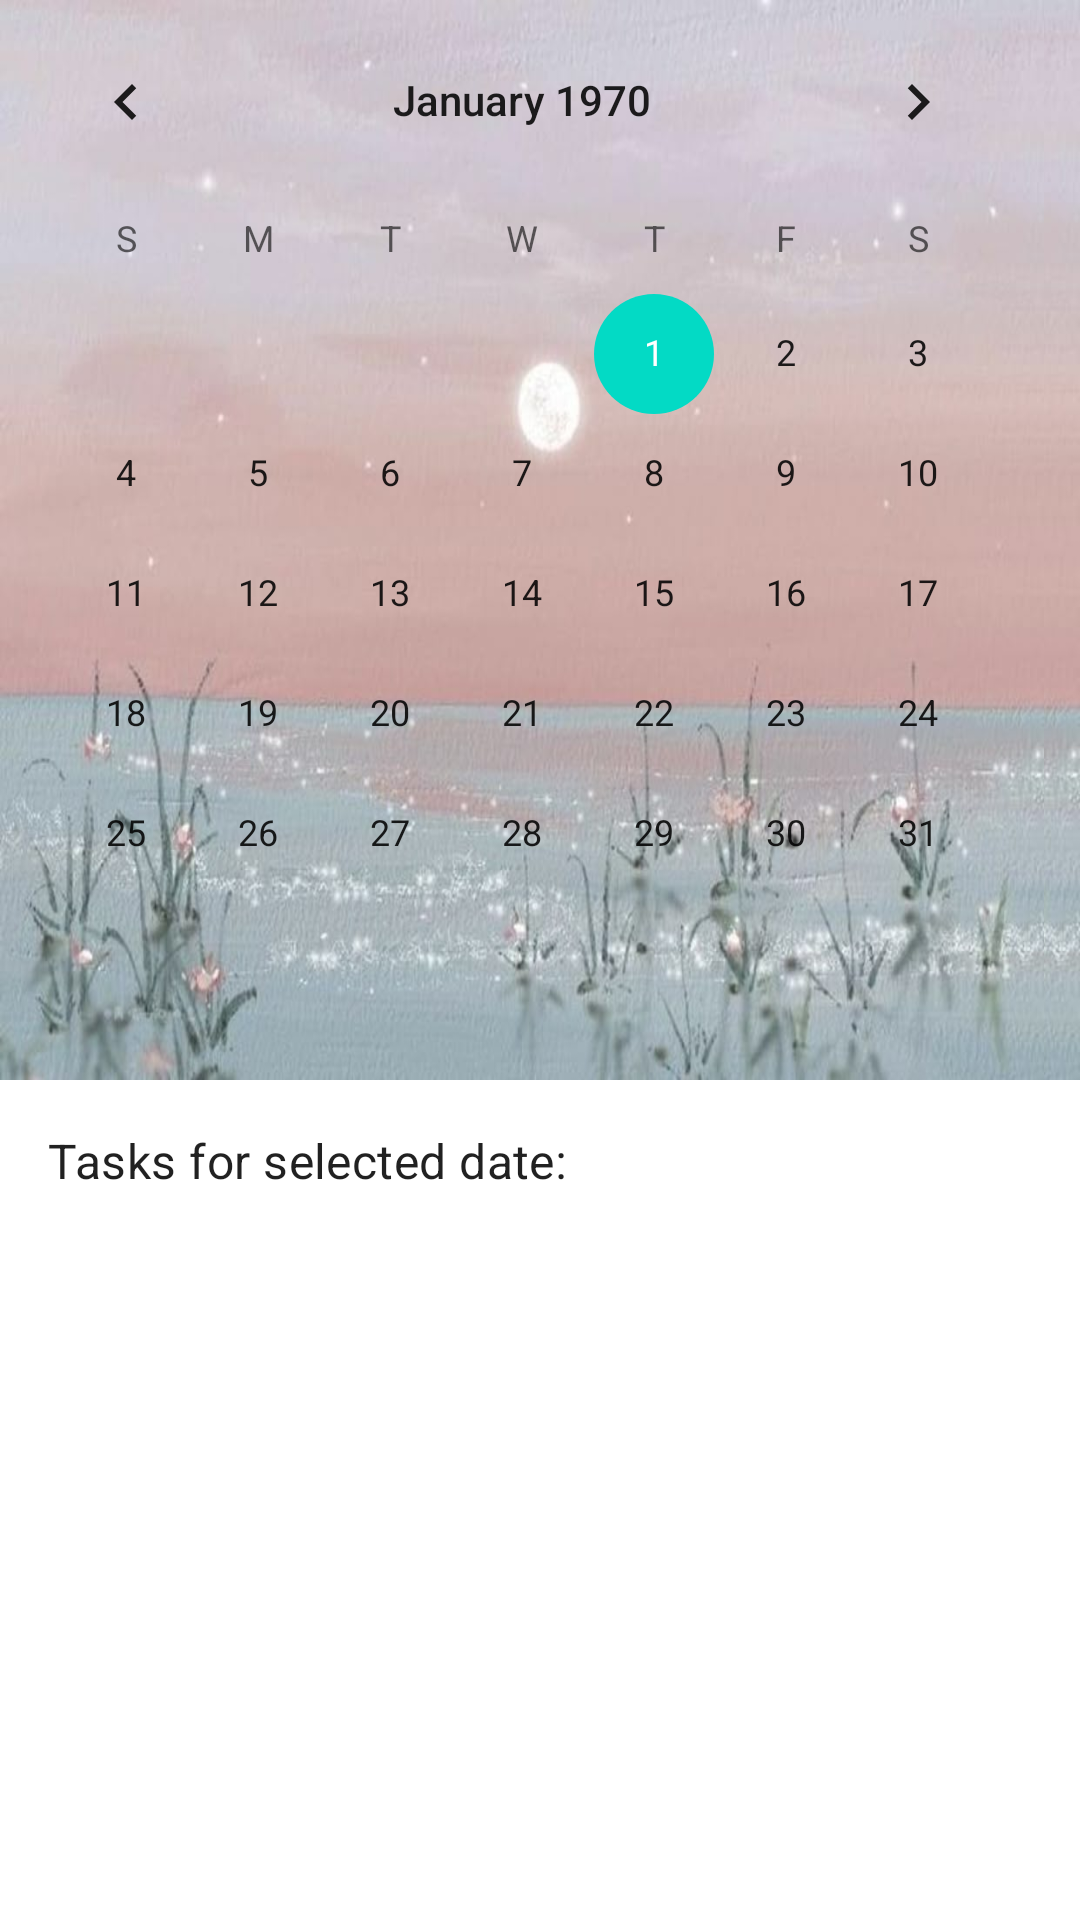

Write the Android layout XML for this screen, with the resource values it uses.
<!-- AndroidManifest.xml: application theme Theme.Prodo -->
<!-- res/layout/fragment_calendar.xml -->
<?xml version="1.0" encoding="utf-8"?>
<androidx.constraintlayout.widget.ConstraintLayout xmlns:android="http://schemas.android.com/apk/res/android"
    xmlns:app="http://schemas.android.com/apk/res-auto"
    xmlns:tools="http://schemas.android.com/tools"
    android:layout_width="match_parent"
    android:layout_height="match_parent"
    tools:context=".ui.calender.CalendarFragment"> 

    <CalendarView
        android:id="@+id/calendar_view"
        android:layout_width="wrap_content"
        android:layout_height="360dp"
        app:layout_constraintTop_toTopOf="parent"
        android:background="@drawable/cal_bg2"
        app:layout_constraintStart_toStartOf="parent"
        app:layout_constraintEnd_toEndOf="parent"
        android:theme="@style/ThemeOverlay.MaterialComponents.MaterialCalendar" />

    <TextView
        android:id="@+id/text_selected_date_tasks_label"
        android:layout_width="wrap_content"
        android:layout_height="wrap_content"
        android:layout_marginTop="16dp"
        android:layout_marginStart="16dp"
        android:text="Tasks for selected date:"
        android:textAppearance="?attr/textAppearanceSubtitle1"
        app:layout_constraintTop_toBottomOf="@id/calendar_view"
        app:layout_constraintStart_toStartOf="parent" />

    <androidx.recyclerview.widget.RecyclerView
        android:id="@+id/recycler_view_tasks_for_date"
        android:layout_width="0dp"
        android:layout_height="0dp"
        android:layout_marginTop="8dp"
        app:layout_constraintTop_toBottomOf="@id/text_selected_date_tasks_label"
        app:layout_constraintBottom_toBottomOf="parent"
        app:layout_constraintStart_toStartOf="parent"
        app:layout_constraintEnd_toEndOf="parent"
        android:paddingStart="16dp"
        android:paddingEnd="16dp"
        tools:listitem="@layout/item_task" />

    <TextView
        android:id="@+id/text_no_tasks"
        android:layout_width="wrap_content"
        android:layout_height="wrap_content"
        android:text="No tasks for this date."
        android:visibility="gone"
        tools:visibility="visible"
        app:layout_constraintTop_toTopOf="@id/recycler_view_tasks_for_date"
        app:layout_constraintBottom_toBottomOf="@id/recycler_view_tasks_for_date"
        app:layout_constraintStart_toStartOf="@id/recycler_view_tasks_for_date"
        app:layout_constraintEnd_toEndOf="@id/recycler_view_tasks_for_date"/>

</androidx.constraintlayout.widget.ConstraintLayout>
<!-- res/layout/item_task.xml (included above) -->
<com.google.android.material.card.MaterialCardView xmlns:android="http://schemas.android.com/apk/res/android"
    xmlns:app="http://schemas.android.com/apk/res-auto"
    android:layout_width="match_parent" android:layout_height="wrap_content"
    android:layout_marginBottom="12dp"
    app:cardBackgroundColor="@color/card_bg"
    app:cardCornerRadius="16dp"
    app:cardElevation="2dp">

    <LinearLayout
        android:layout_width="match_parent" android:layout_height="wrap_content"
        android:padding="14dp" android:gravity="center_vertical">

        <CheckBox
            android:id="@+id/check"
            android:layout_width="wrap_content" android:layout_height="wrap_content"/>

        <LinearLayout
            android:orientation="vertical"
            android:layout_marginStart="12dp"
            android:layout_width="0dp" android:layout_height="wrap_content"
            android:layout_weight="1">
            <TextView
                android:id="@+id/title"
                android:text="Task title"
                android:textStyle="bold"
                android:textSize="16sp"
                android:layout_width="wrap_content" android:layout_height="wrap_content"/>
            <TextView
                android:id="@+id/sub"
                android:text="17-08"
                android:textSize="12sp"
                android:textColor="@color/chip_text"
                android:layout_marginTop="4dp"
                android:layout_width="wrap_content" android:layout_height="wrap_content"/>
        </LinearLayout>

        <ImageView
            android:id="@+id/flag"
            android:src="@android:drawable/btn_star_big_off"
            android:layout_width="20dp" android:layout_height="20dp"
            android:layout_marginEnd="8dp"/>

        <ImageView
            android:id="@+id/button_delete_item"
            android:src="@drawable/delete"
            android:clickable="true"
            android:focusable="true"
            android:layout_width="20dp" android:layout_height="20dp"
            android:contentDescription="Delete Task"/>
    </LinearLayout>
</com.google.android.material.card.MaterialCardView>
<!-- resources referenced by this layout -->
<resources>
  <color name="card_bg">#F5F5F5</color>
  <color name="chip_text">#7A6F75</color>
  <!-- drawable cal_bg2: jpg bitmap (drawable, 64548 bytes) -->
  <style name="Theme.Prodo" parent="Theme.MaterialComponents.DayNight.DarkActionBar">
          
          <item name="colorPrimary">@color/purple_500</item>
          <item name="colorPrimaryVariant">@color/purple_700</item>
          <item name="colorOnPrimary">@color/white</item>
          
          <item name="colorSecondary">@color/teal_200</item>
          <item name="colorSecondaryVariant">@color/teal_700</item>
          <item name="colorOnSecondary">@color/black</item>
          
          <item name="android:statusBarColor" tools:targetApi="l">?attr/colorPrimaryVariant</item>
          
  
          
          
          
      </style>
  <color name="purple_500">#9C27B0</color>
  <color name="purple_700" tools:ignore="DuplicateDefinition">#6A1B9A</color>
  <color name="white">#FFFFFFFF</color>
  <color name="teal_200">#FF03DAC5</color>
  <color name="teal_700">#FF018786</color>
  <color name="black">#FF000000</color>
</resources>
